Photos from the image-classification dataset "gmapsdatasetsss" in the GitHub repository sirius-siri/Terrain_Recognition. Its 6 classes are: grass, rocky terrain, salt marsh, sandy terrain, snow rocky terrain, water marsh.

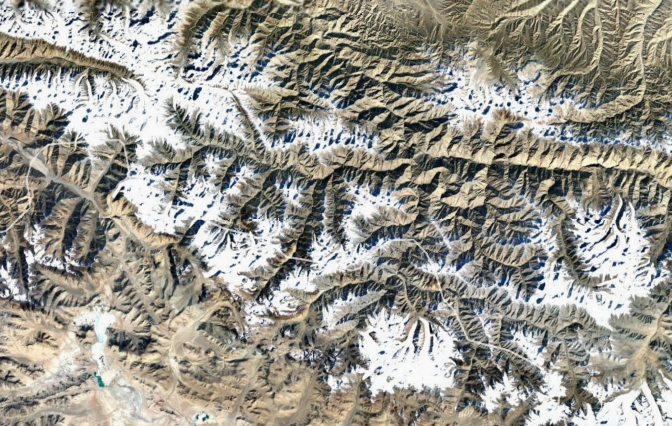
Label: snow rocky terrain

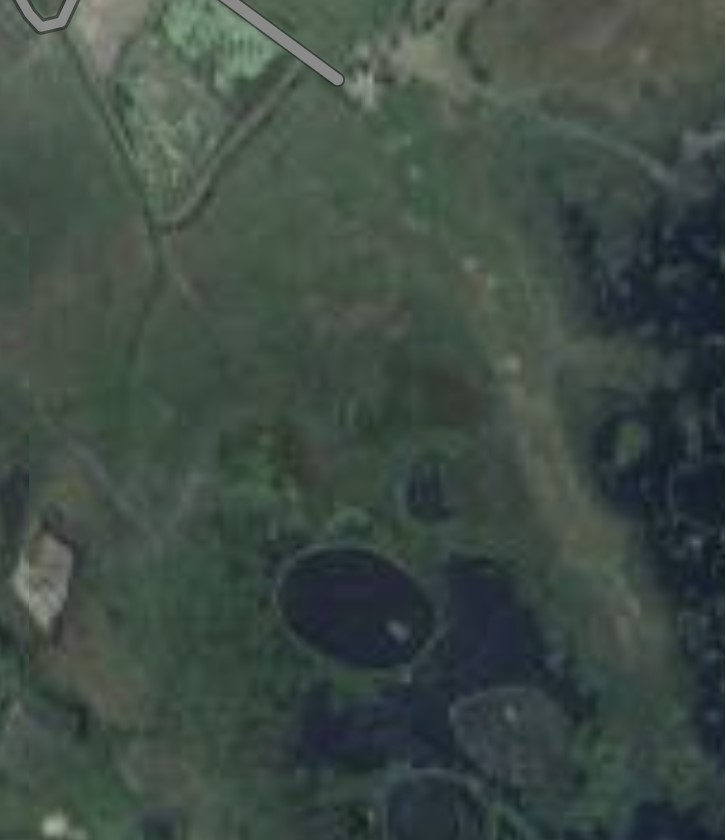
Label: water marsh

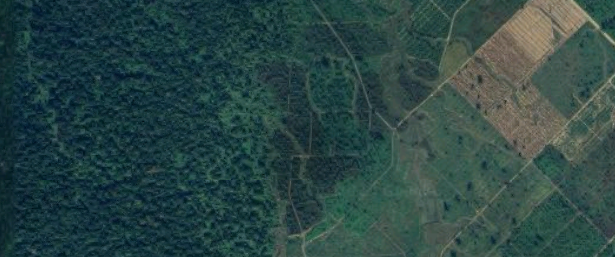
Label: grass

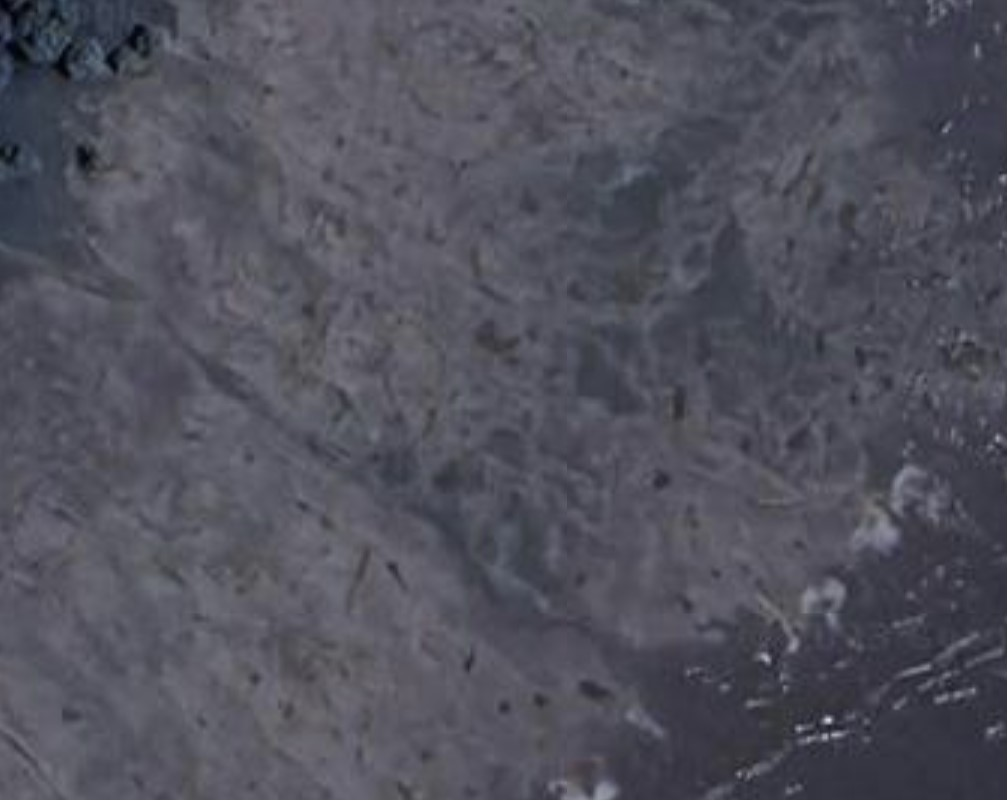
Label: salt marsh

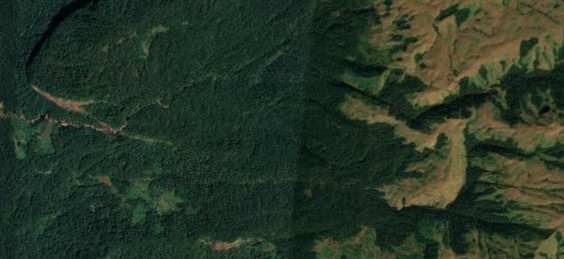
Label: rocky terrain

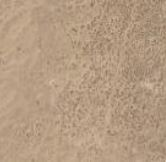
Label: sandy terrain
